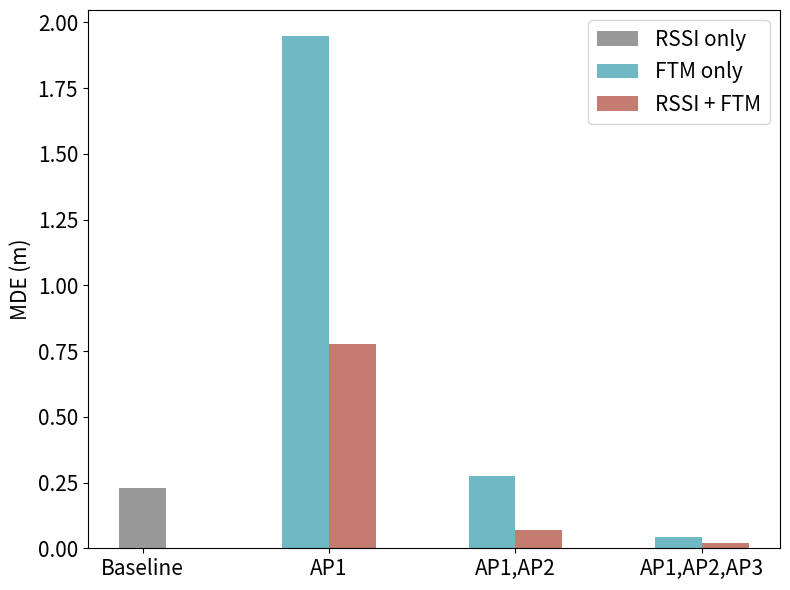
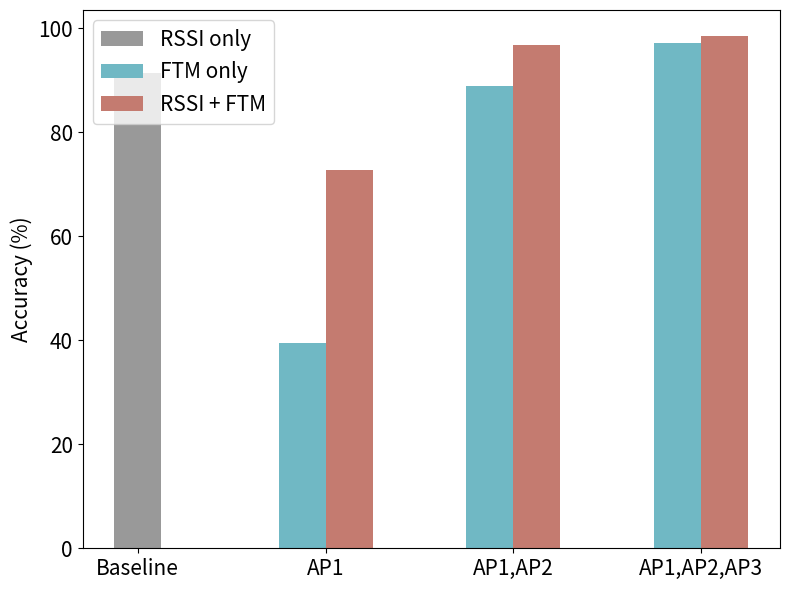

Source code (Python) for these figures, in order:
import matplotlib.pyplot as plt
import numpy as np

# Data
labels = ['Baseline', 'AP1', 'AP1,AP2', 'AP1,AP2,AP3']
mde_baseline = [0.2294, 0, 0, 0]
mde_ftm = [0, 1.9492, 0.2762, 0.0435]
mde_rssi_ftm = [0, 0.777, 0.0696, 0.0196]

x = np.arange(len(labels))  # the label locations
width = 0.25  # the width of the bars

# Shift adjustment
offsets = [-width/2, 0, width/2]

fig, ax = plt.subplots(figsize=(8, 6))

# Plot bars with adjusted alignment for better centering
bars1 = ax.bar(x[0] + offsets[1], mde_baseline[0], width, label='RSSI only', color='#999999')  # Baseline
bars2 = ax.bar(x[1] + offsets[0], mde_ftm[1], width, label='FTM only', color='#70b8c4')
bars3 = ax.bar(x[1] + offsets[2], mde_rssi_ftm[1], width, label='RSSI + FTM', color='#c47b70')
bars4 = ax.bar(x[2] + offsets[0], mde_ftm[2], width, color='#70b8c4')
bars5 = ax.bar(x[2] + offsets[2], mde_rssi_ftm[2], width, color='#c47b70')
bars6 = ax.bar(x[3] + offsets[0], mde_ftm[3], width, color='#70b8c4')
bars7 = ax.bar(x[3] + offsets[2], mde_rssi_ftm[3], width, color='#c47b70')

# Labels and styling
ax.set_ylabel('MDE (m)', fontsize=15)
ax.set_title('', fontsize=15)
ax.set_xticks(x)
ax.set_xticklabels(labels, fontsize=15)
ax.tick_params(axis='y', labelsize=15)
ax.legend(fontsize=15)

plt.tight_layout()
plt.show()


# Accuracy values for each configuration
accuracy_baseline = [91.46, 0, 0, 0]
accuracy_ftm = [0, 39.49, 88.85, 97.08]
accuracy_rssi_ftm = [0, 72.8, 96.88, 98.59]

# Plotting
fig, ax = plt.subplots(figsize=(8, 6))

# Plot bars with adjusted alignment for centering
bars1 = ax.bar(x[0] + offsets[1], accuracy_baseline[0], width, label='RSSI only', color='#999999')
bars2 = ax.bar(x[1] + offsets[0], accuracy_ftm[1], width, label='FTM only', color='#70b8c4')
bars3 = ax.bar(x[1] + offsets[2], accuracy_rssi_ftm[1], width, label='RSSI + FTM', color='#c47b70')
bars4 = ax.bar(x[2] + offsets[0], accuracy_ftm[2], width, color='#70b8c4')
bars5 = ax.bar(x[2] + offsets[2], accuracy_rssi_ftm[2], width, color='#c47b70')
bars6 = ax.bar(x[3] + offsets[0], accuracy_ftm[3], width, color='#70b8c4')
bars7 = ax.bar(x[3] + offsets[2], accuracy_rssi_ftm[3], width, color='#c47b70')

# Labels and styling
ax.set_ylabel('Accuracy (%)', fontsize=15)
ax.set_title('', fontsize=15)
ax.set_xticks(x)
ax.set_xticklabels(labels, fontsize=15)
ax.tick_params(axis='y', labelsize=15)
ax.legend(fontsize=15)

plt.tight_layout()
plt.show()